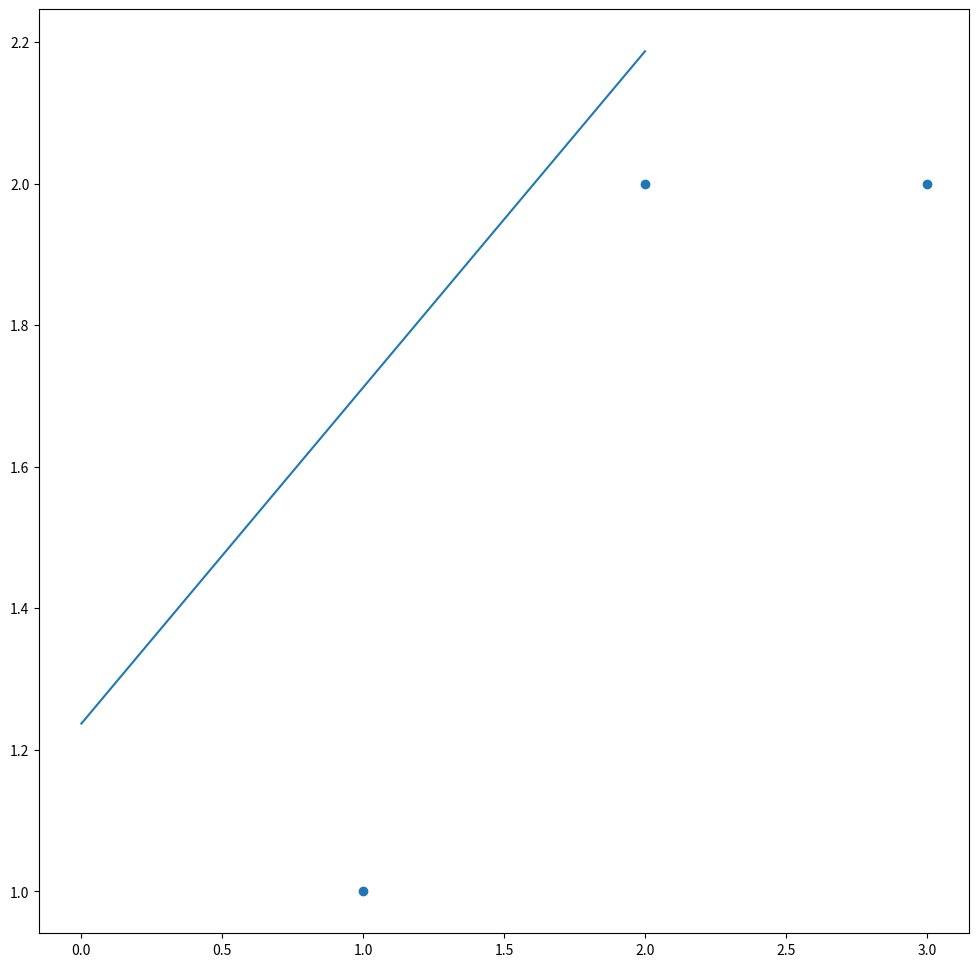

Generate this figure with matplotlib:

# [redacted]
# Linear Least Squares

# Example taken from
# http://mlwiki.org/index.php/OLS_Regression

import numpy as np
import matplotlib.pyplot as plt




##############################################################
# create test data
##############################################################

# data
features = np.asarray([1, 2, 3])
y = np.asarray([1, 2, 2])



##########################################################
# solve
#########################################################


# add row of ones to x, this is our bias
x_ones = np.ones(len(features))

# x inputs
X = np.vstack((x_ones, features))

# x vector transposed for dot product
XT = np.transpose(X)

# initial weight settings
w = np.ones(2)

# slows down weight adjustments to prevent overshooting mins
learning_rate = 0.01

# print(X)
# print(XT)

# X * X
XTX = np.dot(X, XT)
# print(XTX)



# goal
# J(w) = ||y - Xw||^2


# method
# dJ/dw = 2 * XTXw - 2 * XTy
# w = w - learning_rate * 2 * (XTXW - XTy)


# set to any high value or loop will stop on first pass
error = 999
last_error = 9999


# while error is decreasing
while (last_error - error) > 0.01:

    # use gradient to decide how much and which way to change weights
    dw = learning_rate * 2 *  (np.dot(XTX, w) - np.dot(X,y))
    w = w - dw

    # test predictions
    y_hat = np.dot(w, X)

    # update error 
    last_error = error
    error = np.sum((y - y_hat)**2)

    
    print(error, last_error)

y_predicted = np.dot(w, X)
    

#################################################
# plots
##################################################



plt.figure(figsize=(12,12))

plt.scatter(features, y)
plt.plot(y_predicted)

plt.show()
